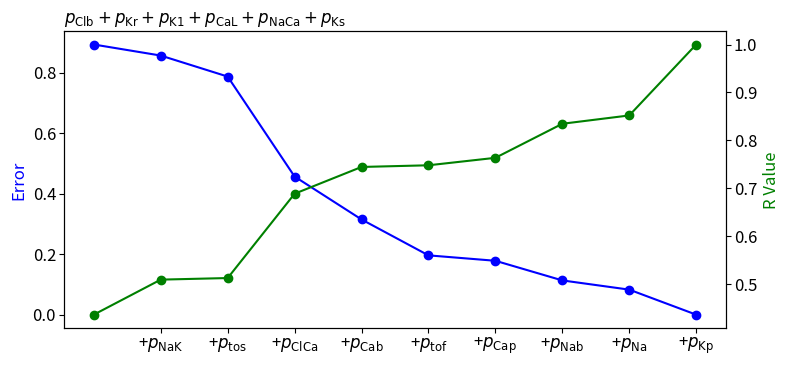

Write the Python code that produced this figure.
import numpy as np
import matplotlib.pyplot as plt

# Data for error and Rvalue
Rvalue = np.array([0.4369555836279964, 0.5099571716456495, 0.5132538668002712, 0.6889962316837188, 
                   0.7447946149813967, 0.7482705366794922, 0.7638309212533065, 0.8348135066537555, 
                   0.8521743543736888, 1])
error = np.array([0.8927655264359381, 0.8562430263376127, 0.7868138363516786, 0.4563855263525482, 
                  0.31461143922299173, 0.19596459024565618, 0.17802349605085177, 0.11314119008629923, 
                  0.08266673770838164, 0])

# Set of labels for x-ticks, starting from the second label
labels = [r'+$p_{\text{NaK}}$', r'+$p_{\text{tos}}$', r'+$p_{\text{ClCa}}$', 
          r'+$p_{\text{Cab}}$', r'+$p_{\text{tof}}$', r'+$p_{\text{Cap}}$', 
          r'+$p_{\text{Nab}}$', r'+$p_{\text{Na}}$', r'+$p_{\text{Kp}}$']

# Add the first label as the title of the entire figure
label1 = [r'$p_{\text{Clb}} + p_{\text{Kr}} + p_{\text{K1}} + p_{\text{CaL}} + p_{\text{NaCa}} + p_{\text{Ks}}$']

# Set up the figure and axis
fig, ax1 = plt.subplots(figsize=(8, 4))
plt.title(r'$p_{\text{Clb}} + p_{\text{Kr}} + p_{\text{K1}} + p_{\text{CaL}} + p_{\text{NaCa}} + p_{\text{Ks}}$', loc = 'left')
# Plot error data on the first axis
ax1.plot(error, marker='o', color='blue', label='Error')
ax1.set_xticks([0])  # Only one tick for the first label on the top
ax1.tick_params(axis='x', labelsize=12, pad=2)
ax1.tick_params(axis='y', labelsize=12, pad=2)
ax1.set_ylabel('Error', fontsize=12, color='blue')
ax1.xaxis.set_ticks_position('bottom')  # Position first label at the top
ax1.set_xticklabels(label1, fontsize=12)

# Set up secondary y-axis for Rvalue data
ax2 = ax1.twinx()
ax2.plot(Rvalue, marker='o', color='green', label='R Value')
ax2.set_xticks(np.arange(1, len(error)))  # Set ticks starting from the second position
ax2.set_xticklabels(labels, fontsize=12)  # Bottom labels
ax2.tick_params(axis='y', labelsize=12, pad=2)
ax2.set_ylabel('R Value', fontsize=12, color='green')
ax2.xaxis.set_ticks_position('bottom')  # Position remaining labels at the bottom

# Adjust layout and spacing
plt.tight_layout()
plt.subplots_adjust(top=0.85)  # Ensure the top x-tick has enough room

# Save and display the figure
plt.savefig('combined_figure.pdf', bbox_inches='tight', pad_inches=0.1)
plt.show()
